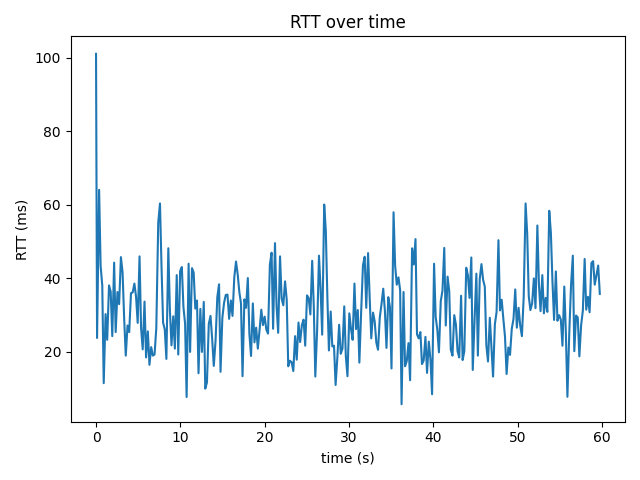

The file beside this chart, header and first rows:
time_s, rtt_ms
0.0, 101.0
0.123, 23.7
0.365, 64.0
0.544, 43.3
0.74, 38.0
0.912, 11.4
1.132, 30.2
1.325, 23.2
1.541, 38.0
1.739, 36.3
1.927, 24.2
2.148, 44.2
2.329, 25.3
2.541, 36.2
2.739, 32.9
2.952, 45.7
3.149, 41.5
3.337, 29.0
3.527, 18.9
3.736, 27.1
3.935, 25.3
4.146, 35.9
4.347, 36.1
4.55, 38.5
4.748, 34.9
4.941, 27.8
5.16, 45.9
5.342, 26.4
5.537, 20.6
5.751, 33.6
5.937, 18.4
6.145, 25.5
6.336, 16.4
6.542, 21.2
6.74, 18.9
6.941, 19.2
7.149, 26.4
7.379, 55.1
7.585, 60.3
7.768, 43.0
7.954, 27.9
8.152, 26.0
8.345, 18.0
8.575, 48.1
8.759, 31.3
8.95, 21.7
9.159, 29.6
9.351, 20.8
9.573, 40.8
9.752, 19.2
9.976, 41.9
10.18, 43.0
10.37, 32.1
10.56, 27.6
10.74, 7.64
10.98, 43.9
11.16, 19.9
11.38, 42.7
11.58, 41.5
11.77, 31.7
... 238 more rows
